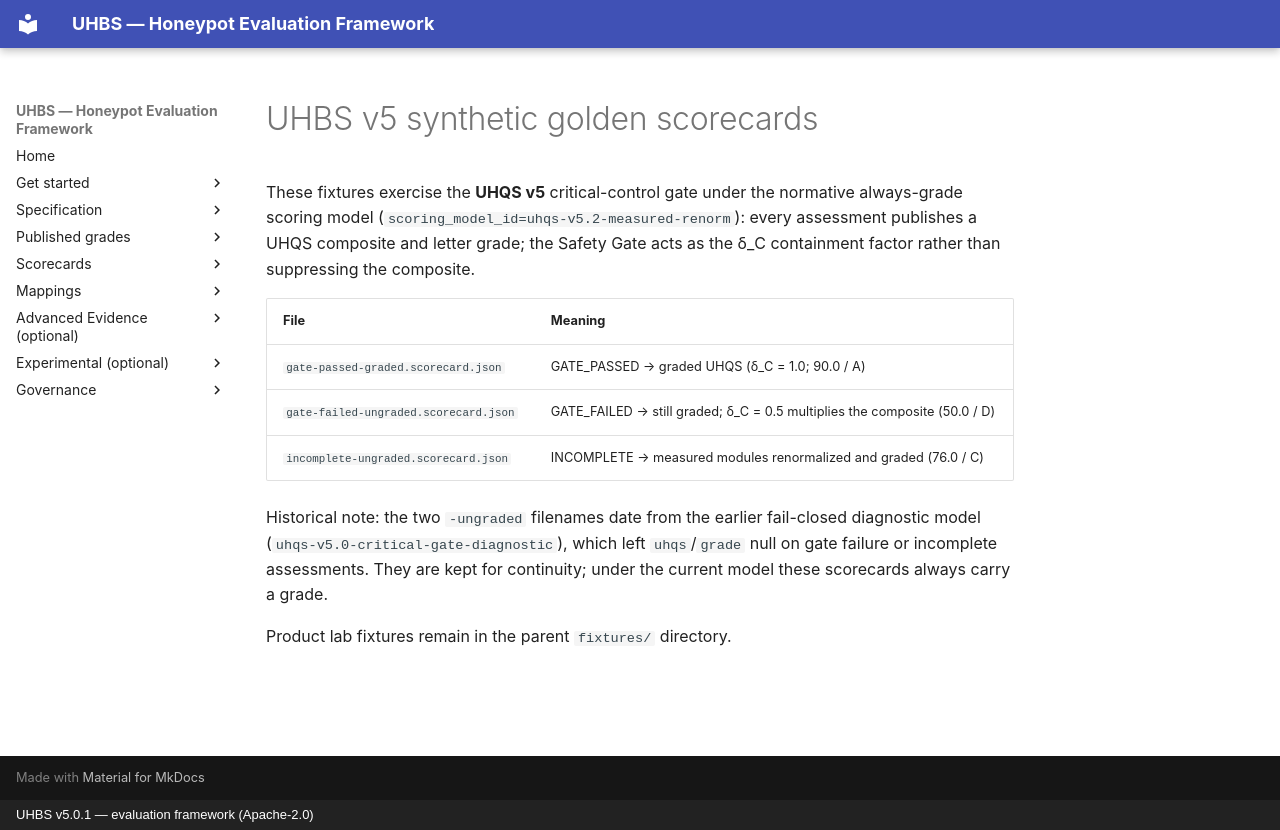

repository: uhbs/uhbs-standard · page: conformance/fixtures/v5/index.html · generator: mkdocs · copyright: UHBS v5.0.1 — evaluation framework (Apache-2.0)

# UHBS v5 synthetic golden scorecards

These fixtures exercise the **UHQS v5** critical-control gate under the normative
always-grade scoring model (`scoring_model_id=uhqs-v5.2-measured-renorm`): every
assessment publishes a UHQS composite and letter grade; the Safety Gate acts as
the δ_C containment factor rather than suppressing the composite.

| File | Meaning |
| --- | --- |
| `gate-passed-graded.scorecard.json` | GATE_PASSED → graded UHQS (δ_C = 1.0; 90.0 / A) |
| `gate-failed-ungraded.scorecard.json` | GATE_FAILED → still graded; δ_C = 0.5 multiplies the composite (50.0 / D) |
| `incomplete-ungraded.scorecard.json` | INCOMPLETE → measured modules renormalized and graded (76.0 / C) |

Historical note: the two `-ungraded` filenames date from the earlier fail-closed
diagnostic model (`uhqs-v5.0-critical-gate-diagnostic`), which left `uhqs`/`grade`
null on gate failure or incomplete assessments. They are kept for continuity;
under the current model these scorecards always carry a grade.

Product lab fixtures remain in the parent `fixtures/` directory.
